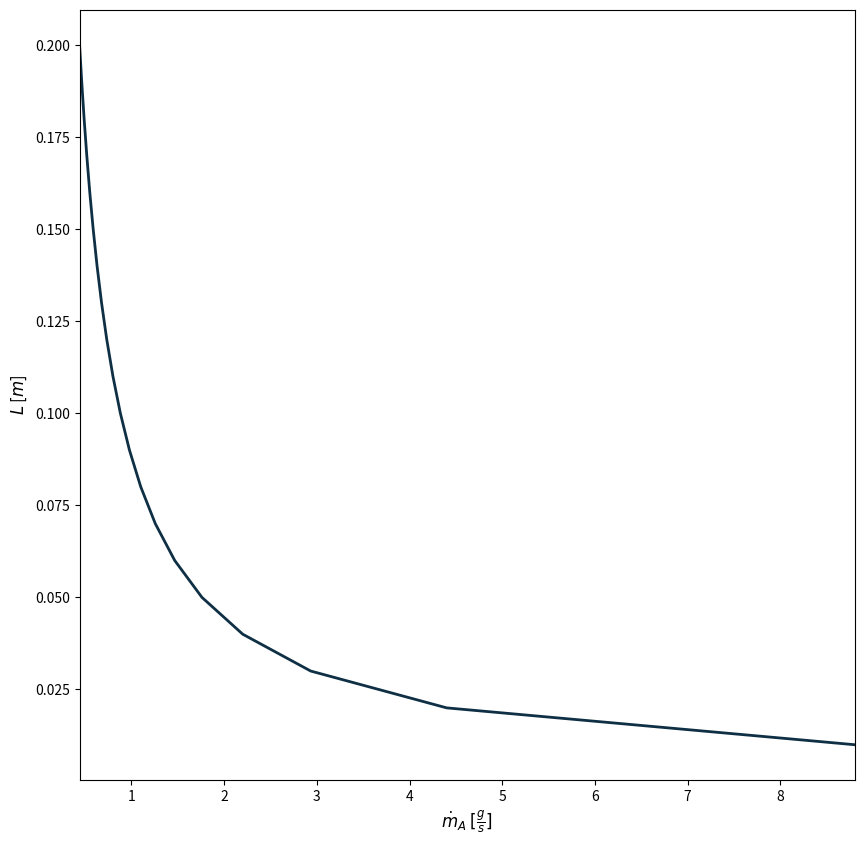

Here is the Python script that generated this plot:
'''
The Stefan Problem

One-dimensional binary transport of species A (water) in species B (air) inside a glass tube.
'''
from matplotlib import pyplot as plt
import matplotlib.patches as patches
import math
import numpy

# Styles:
lineColour = '#0e2f44'
barColour = '#767676'
helpLines = "#e5e5e5"

# Data:
rho_A = 0.01 # [kg/m^3] density of species A
D_AB = 2.2*10**5 # [m^2/s] binary diffusion coefficient water in air at T=273K
L = 0.2 # [m] tube length
Y_A_inf = 0.0001 # [-] species A concentration at infinity
Y_A_i = 0.0002 # [-] species A concentration at the liquid-gas interface
Area_tube = 0.02 * 0.02 # [m^2]

# Length discretization:
N = 20
l = numpy.linspace(0.01, L, N)

mass_flux_A = Area_tube * rho_A * D_AB * math.log((1 - Y_A_inf)/(1 - Y_A_i)) / l * 1000

dim_mass_flux_A = []
Y_vals = [0, 0.05, 0.1, 0.2, 0.5, 0.9, 0.999]

for Y in Y_vals:
    mass_flux = math.log((1 - Y_A_inf)/(1 - Y))
    dim_mass_flux_A.append(mass_flux)

# Plot graph:
figure1 = plt.figure(figsize=(10, 10))
ax1 = figure1.add_subplot(1,1,1)
plt.plot(mass_flux_A, l, color=lineColour, linestyle='-', linewidth=2.0, zorder=1)
plt.xlabel(r'$\dot{m}_A$ $[\frac{g}{s}]$', fontsize=12)
plt.ylabel(r'$L$ [$m$]', fontsize=12)
ax1.margins(x=0)
plt.rcParams['axes.xmargin'] = 0

# Save plot:
filename = 'stefan-problem.png'
plt.savefig(filename, dpi = 500)

figure2 = plt.figure(figsize=(3, 10))
ax2 = figure2.add_subplot(1,1,1)
plt.plot(Y_vals, dim_mass_flux_A, color=lineColour, linestyle='-', linewidth=2.0, zorder=1)
plt.axis('equal')

# Save plot:
filename = 'dimless-mass-flux.png'
plt.savefig(filename, dpi = 500)
plt.show()
plt.close()
